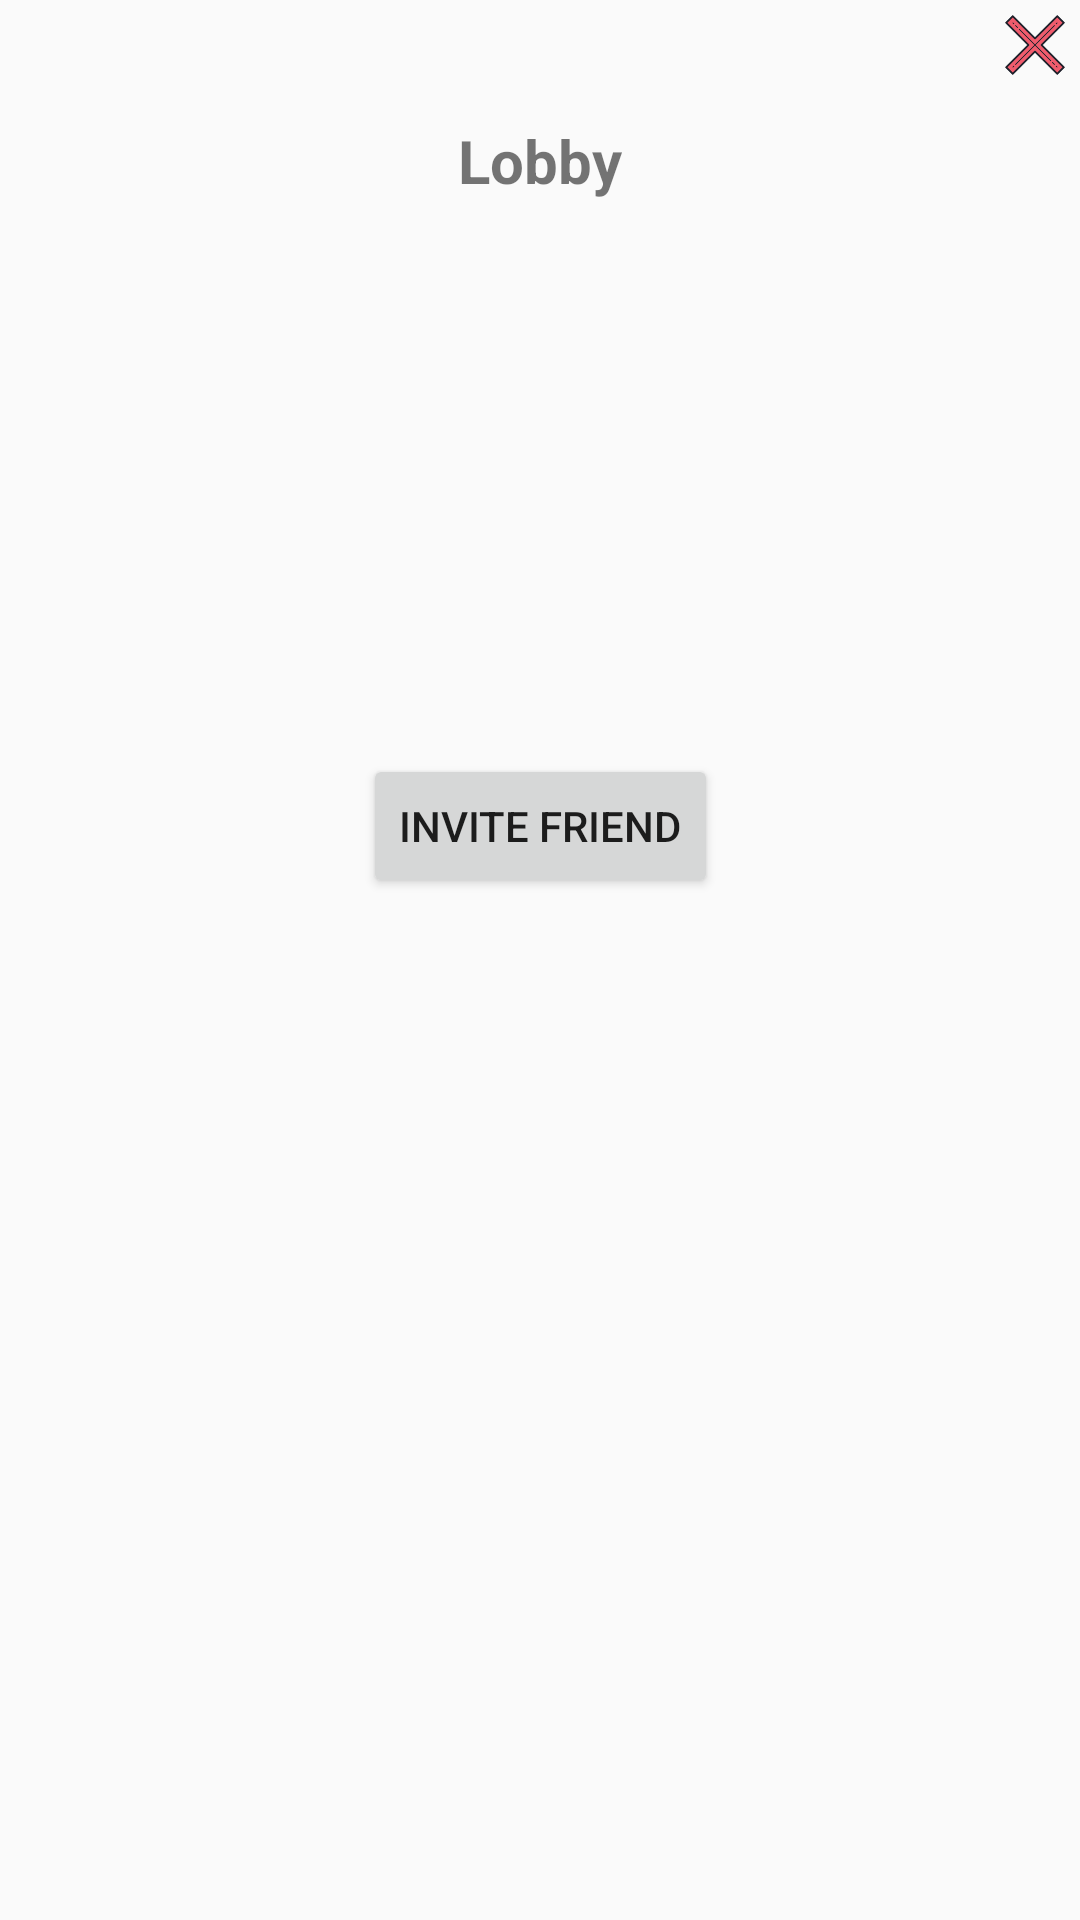

Produce the Android XML layout that renders to this screen, including the resource entries it uses.
<!-- AndroidManifest.xml: application theme AppTheme -->
<!-- res/layout/fragment_shop_layout.xml -->
<?xml version="1.0" encoding="utf-8"?>
<androidx.constraintlayout.widget.ConstraintLayout xmlns:android="http://schemas.android.com/apk/res/android"
    xmlns:app="http://schemas.android.com/apk/res-auto"
    android:layout_width="match_parent"
    android:layout_height="match_parent"
    xmlns:fbutton="http://schemas.android.com/tools">

        <Button
            android:id="@+id/btnClose"
            android:layout_width="30dp"
            android:layout_height="30dp"
            android:background="@drawable/close"
            app:layout_constraintTop_toTopOf="parent"
            app:layout_constraintRight_toRightOf="parent"
            />


        <ImageView
            android:id="@+id/dialogImage"
            android:layout_width="40dp"
            android:layout_height="40dp"
            app:layout_constraintTop_toTopOf="parent"
            app:layout_constraintLeft_toLeftOf="parent"
            app:layout_constraintRight_toRightOf="parent"
            />


        <TextView
            android:id="@+id/dialogTitle"
            android:layout_width="wrap_content"
            android:layout_height="wrap_content"
            android:text="Lobby"
            android:textSize="20dp"
            android:textStyle="bold"
            app:layout_constraintTop_toBottomOf="@+id/dialogImage"
            app:layout_constraintLeft_toLeftOf="parent"
            app:layout_constraintRight_toRightOf="parent"
            />

    <ProgressBar
        android:id="@+id/progressBar1"
        style="?android:attr/progressBarStyleLarge"
        android:layout_width="wrap_content"
        android:layout_height="wrap_content"
        android:layout_centerHorizontal="true"
        android:visibility="invisible"
        app:layout_constraintTop_toBottomOf="@+id/dialogTitle"
        app:layout_constraintLeft_toLeftOf="parent"
        app:layout_constraintRight_toRightOf="parent"
        />

        <TextView
            android:id="@+id/dialogDesc"
            android:layout_width="wrap_content"
            android:layout_height="wrap_content"
            android:text="Please wait other people to join in"
            android:textSize="20dp"
            android:visibility="invisible"
            app:layout_constraintTop_toBottomOf="@+id/progressBar1"
            app:layout_constraintBottom_toTopOf="@+id/player_lobby"
            app:layout_constraintLeft_toLeftOf="parent"
            app:layout_constraintRight_toRightOf="parent"
            />

    <LinearLayout
        android:layout_width="wrap_content"
        android:layout_height="wrap_content"
        app:layout_constraintTop_toBottomOf="@+id/dialogTitle"
        app:layout_constraintBottom_toTopOf="@+id/player_lobby"
        app:layout_constraintLeft_toLeftOf="parent"
        app:layout_constraintRight_toRightOf="parent"
        >
        <Button
            android:id="@+id/invite_friend"
            android:layout_width="wrap_content"
            android:layout_height="wrap_content"
            android:text="invite friend"

            />

        <Button
            android:id="@+id/start_game"
            android:layout_width="wrap_content"
            android:layout_height="wrap_content"
            android:text="start game"
            android:visibility="gone"
            app:layout_constraintTop_toBottomOf="@+id/dialogTitle"
            app:layout_constraintLeft_toLeftOf="parent"
            app:layout_constraintRight_toRightOf="parent"
            />

        <CheckBox
            android:id="@+id/chkIos"
            android:layout_width="wrap_content"
            android:layout_height="wrap_content"
            android:text="Private"
            android:layout_marginRight="10dp"
            android:visibility="gone"
            app:layout_constraintTop_toBottomOf="@+id/dialogTitle"
            app:layout_constraintLeft_toRightOf="@+id/start_game"
            />

    </LinearLayout>


        <androidx.recyclerview.widget.RecyclerView
            android:id="@+id/player_lobby"
            android:layout_width="match_parent"
            android:layout_height="wrap_content"
            app:layout_constraintTop_toBottomOf="@+id/dialogDesc"
            app:layout_constraintBottom_toBottomOf="parent"
            />


</androidx.constraintlayout.widget.ConstraintLayout>
<!-- resources referenced by this layout -->
<resources>
  <!-- drawable close: png bitmap (drawable-hdpi, 2972 bytes) -->
  <style name="AppTheme" parent="Theme.AppCompat.Light.DarkActionBar">
          
          <item name="colorPrimary">@color/colorPrimary</item>
          <item name="colorPrimaryDark">@color/colorPrimaryDark</item>
          <item name="colorAccent">@color/colorAccent</item>
      </style>
  <color name="colorPrimary">#3F51B5</color>
  <color name="colorPrimaryDark">#303F9F</color>
  <color name="colorAccent">#ff6600</color>
</resources>
